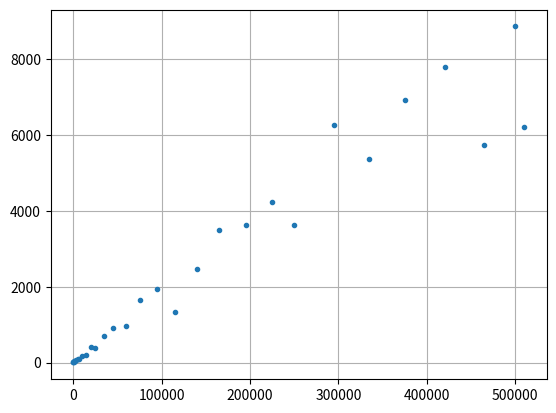

This chart was generated by the following Python code:
from matplotlib import pyplot as plt
import numpy as np
am_of_ells = [100 ,228 ,400 ,1337 ,1600 ,3200 ,5000 ,7000 ,10000 ,15000 ,20000 ,25000 ,35000 ,45000 ,60000 ,75000 ,95000 ,115000 ,140000 ,165000 ,195000 ,225000 ,250000 ,295000 ,335000 ,375000 ,420000 ,465000 ,499999 ,510000 ,]
time = [5 ,7 ,10 ,43 ,37 ,67 ,96 ,95 ,168 ,198 ,403 ,378 ,693 ,920 ,978 ,1641 ,1942 ,1349 ,2474 ,3495 ,3626 ,4242 ,3624 ,6274 ,5385 ,6929 ,7814 ,5731 ,8870 ,6215 ,]
plt.grid()
plt.plot(am_of_ells, time, '.')
plt.savefig('x_2')
plt.show()